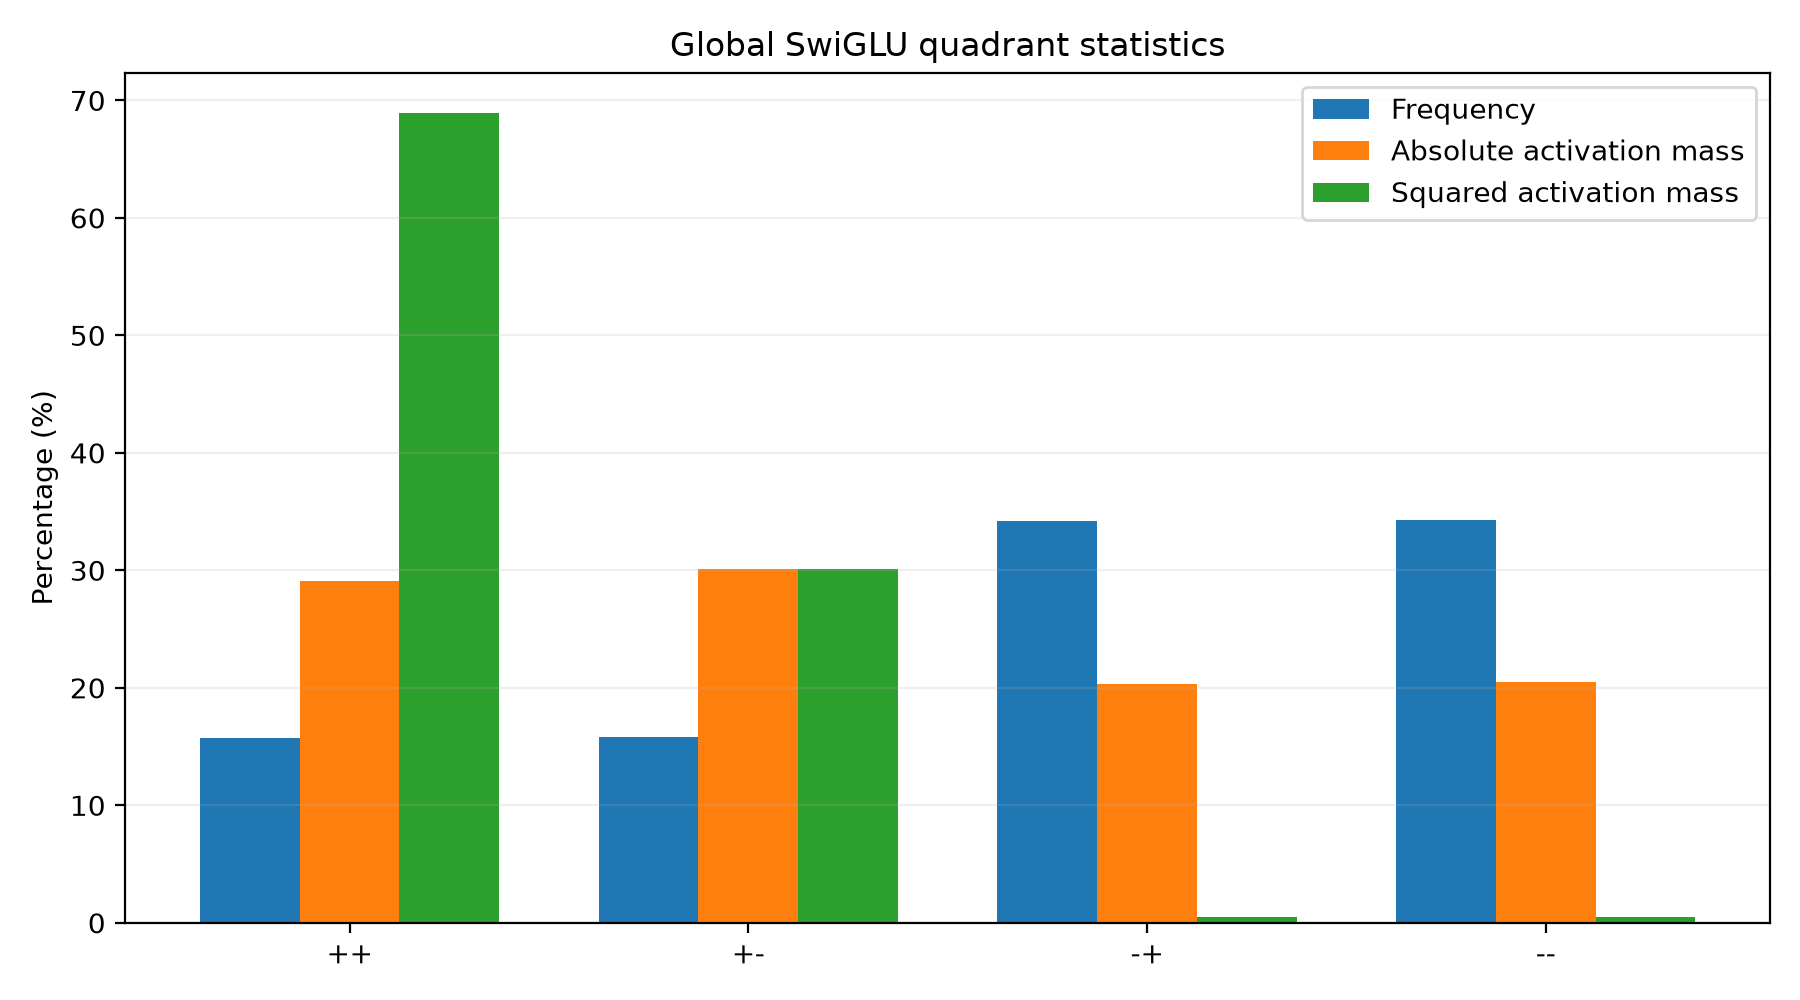

The data file committed next to this chart (first rows):
layer, quadrant, count, count_fraction, absolute_mass, absolute_mass_fraction, squared_mass, squared_mass_fraction, mean_abs_activation, rms_activation
0, ++, 5399529, 0.2575, 300504, 0.3601, 128750, 0.394, 0.05565, 0.1544
0, +-, 5474492, 0.261, 312336, 0.3743, 160967, 0.4925, 0.05705, 0.1715
0, -+, 5048160, 0.2407, 110874, 0.1329, 20402, 0.06243, 0.02196, 0.06357
0, --, 5049339, 0.2408, 110778, 0.1327, 16684, 0.05105, 0.02194, 0.05748
1, ++, 3017597, 0.1439, 128268, 0.1727, 34548, 0.3048, 0.04251, 0.107
1, +-, 3012540, 0.1436, 129788, 0.1747, 37811, 0.3336, 0.04308, 0.112
1, -+, 7457272, 0.3556, 242658, 0.3267, 20817, 0.1837, 0.03254, 0.05283
1, --, 7484111, 0.3569, 242106, 0.3259, 20164, 0.1779, 0.03235, 0.05191
2, ++, 2864129, 0.1366, 157049, 0.1677, 49956, 0.3268, 0.05483, 0.1321
2, +-, 2851836, 0.136, 156322, 0.167, 45589, 0.2983, 0.05481, 0.1264
2, -+, 7673796, 0.3659, 315938, 0.3374, 29330, 0.1919, 0.04117, 0.06182
2, --, 7581759, 0.3615, 306964, 0.3279, 27967, 0.183, 0.04049, 0.06073
3, ++, 2382687, 0.1136, 350117, 0.2601, 515098624, 0.9997, 0.1469, 14.7
3, +-, 2336889, 0.1114, 162023, 0.1204, 76445, 0.0001484, 0.06933, 0.1809
3, -+, 8188720, 0.3905, 420007, 0.312, 45015, 8.7362416e-05, 0.05129, 0.07414
3, --, 8063224, 0.3845, 414022, 0.3076, 44228, 8.5836255e-05, 0.05135, 0.07406
4, ++, 2327172, 0.111, 170555, 0.1374, 61598, 0.2709, 0.07329, 0.1627
4, +-, 2343091, 0.1117, 174652, 0.1406, 66155, 0.291, 0.07454, 0.168
4, -+, 8177293, 0.3899, 450076, 0.3625, 49803, 0.2191, 0.05504, 0.07804
4, --, 8123964, 0.3874, 446471, 0.3595, 49796, 0.219, 0.05496, 0.07829
5, ++, 2635295, 0.1257, 206966, 0.1563, 71405, 0.2847, 0.07854, 0.1646
5, +-, 2688137, 0.1282, 213616, 0.1613, 73284, 0.2921, 0.07947, 0.1651
5, -+, 7801364, 0.372, 451479, 0.341, 53412, 0.2129, 0.05787, 0.08274
5, --, 7846724, 0.3742, 451973, 0.3414, 52749, 0.2103, 0.0576, 0.08199
6, ++, 2666528, 0.1271, 232948, 0.1606, 99773, 0.3096, 0.08736, 0.1934
6, +-, 2714445, 0.1294, 238955, 0.1647, 96528, 0.2996, 0.08803, 0.1886
6, -+, 7781192, 0.371, 490548, 0.3382, 63711, 0.1977, 0.06304, 0.09049
6, --, 7809355, 0.3724, 488021, 0.3365, 62204, 0.193, 0.06249, 0.08925
7, ++, 2440093, 0.1164, 248276, 0.1511, 117553, 0.2923, 0.1017, 0.2195
7, +-, 2444142, 0.1165, 253547, 0.1543, 125559, 0.3123, 0.1037, 0.2267
7, -+, 8026103, 0.3827, 566109, 0.3446, 77818, 0.1935, 0.07053, 0.09847
7, --, 8061182, 0.3844, 575054, 0.35, 81180, 0.2019, 0.07134, 0.1004
8, ++, 1624930, 0.07748, 191542, 0.1021, 112963, 0.2524, 0.1179, 0.2637
8, +-, 1589741, 0.0758, 184396, 0.09832, 101414, 0.2266, 0.116, 0.2526
8, -+, 8885151, 0.4237, 749789, 0.3998, 116900, 0.2612, 0.08439, 0.1147
8, --, 8871698, 0.423, 749670, 0.3997, 116311, 0.2599, 0.0845, 0.1145
9, ++, 1818796, 0.08673, 202510, 0.1134, 111841, 0.2497, 0.1113, 0.248
9, +-, 1847262, 0.08808, 211250, 0.1183, 130145, 0.2906, 0.1144, 0.2654
9, -+, 8725407, 0.4161, 696248, 0.3899, 104738, 0.2339, 0.0798, 0.1096
9, --, 8580055, 0.4091, 675562, 0.3783, 101123, 0.2258, 0.07874, 0.1086
10, ++, 2216294, 0.1057, 213019, 0.1317, 96473, 0.2599, 0.09611, 0.2086
10, +-, 2222326, 0.106, 217092, 0.1343, 105144, 0.2832, 0.09769, 0.2175
10, -+, 8256162, 0.3937, 592929, 0.3667, 85184, 0.2295, 0.07182, 0.1016
10, --, 8276738, 0.3947, 593838, 0.3673, 84423, 0.2274, 0.07175, 0.101
11, ++, 2617519, 0.1248, 287095, 0.1607, 130639, 0.2769, 0.1097, 0.2234
11, +-, 2665770, 0.1271, 307535, 0.1722, 153522, 0.3254, 0.1154, 0.24
11, -+, 7787616, 0.3713, 582123, 0.3259, 88048, 0.1866, 0.07475, 0.1063
11, --, 7900615, 0.3767, 609343, 0.3412, 99520, 0.211, 0.07713, 0.1122
12, ++, 2017794, 0.09622, 240943, 0.1255, 136011, 0.2694, 0.1194, 0.2596
12, +-, 2033306, 0.09696, 245778, 0.128, 129005, 0.2555, 0.1209, 0.2519
12, -+, 8437384, 0.4023, 713934, 0.3718, 118567, 0.2349, 0.08462, 0.1185
12, --, 8483036, 0.4045, 719757, 0.3748, 121246, 0.2402, 0.08485, 0.1196
13, ++, 2281938, 0.1088, 270593, 0.1437, 1647583, 0.822, 0.1186, 0.8497
13, +-, 2279729, 0.1087, 267977, 0.1423, 143715, 0.0717, 0.1175, 0.2511
13, -+, 8192419, 0.3906, 671000, 0.3562, 106659, 0.05321, 0.08191, 0.1141
13, --, 8217434, 0.3918, 674071, 0.3579, 106487, 0.05313, 0.08203, 0.1138
14, ++, 2511052, 0.1197, 284744, 0.1535, 137432, 0.2956, 0.1134, 0.2339
14, +-, 2589419, 0.1235, 297349, 0.1603, 128635, 0.2767, 0.1148, 0.2229
14, -+, 7853115, 0.3745, 623935, 0.3363, 96019, 0.2065, 0.07945, 0.1106
14, --, 8017934, 0.3823, 649262, 0.35, 102881, 0.2213, 0.08098, 0.1133
... 68 more rows
